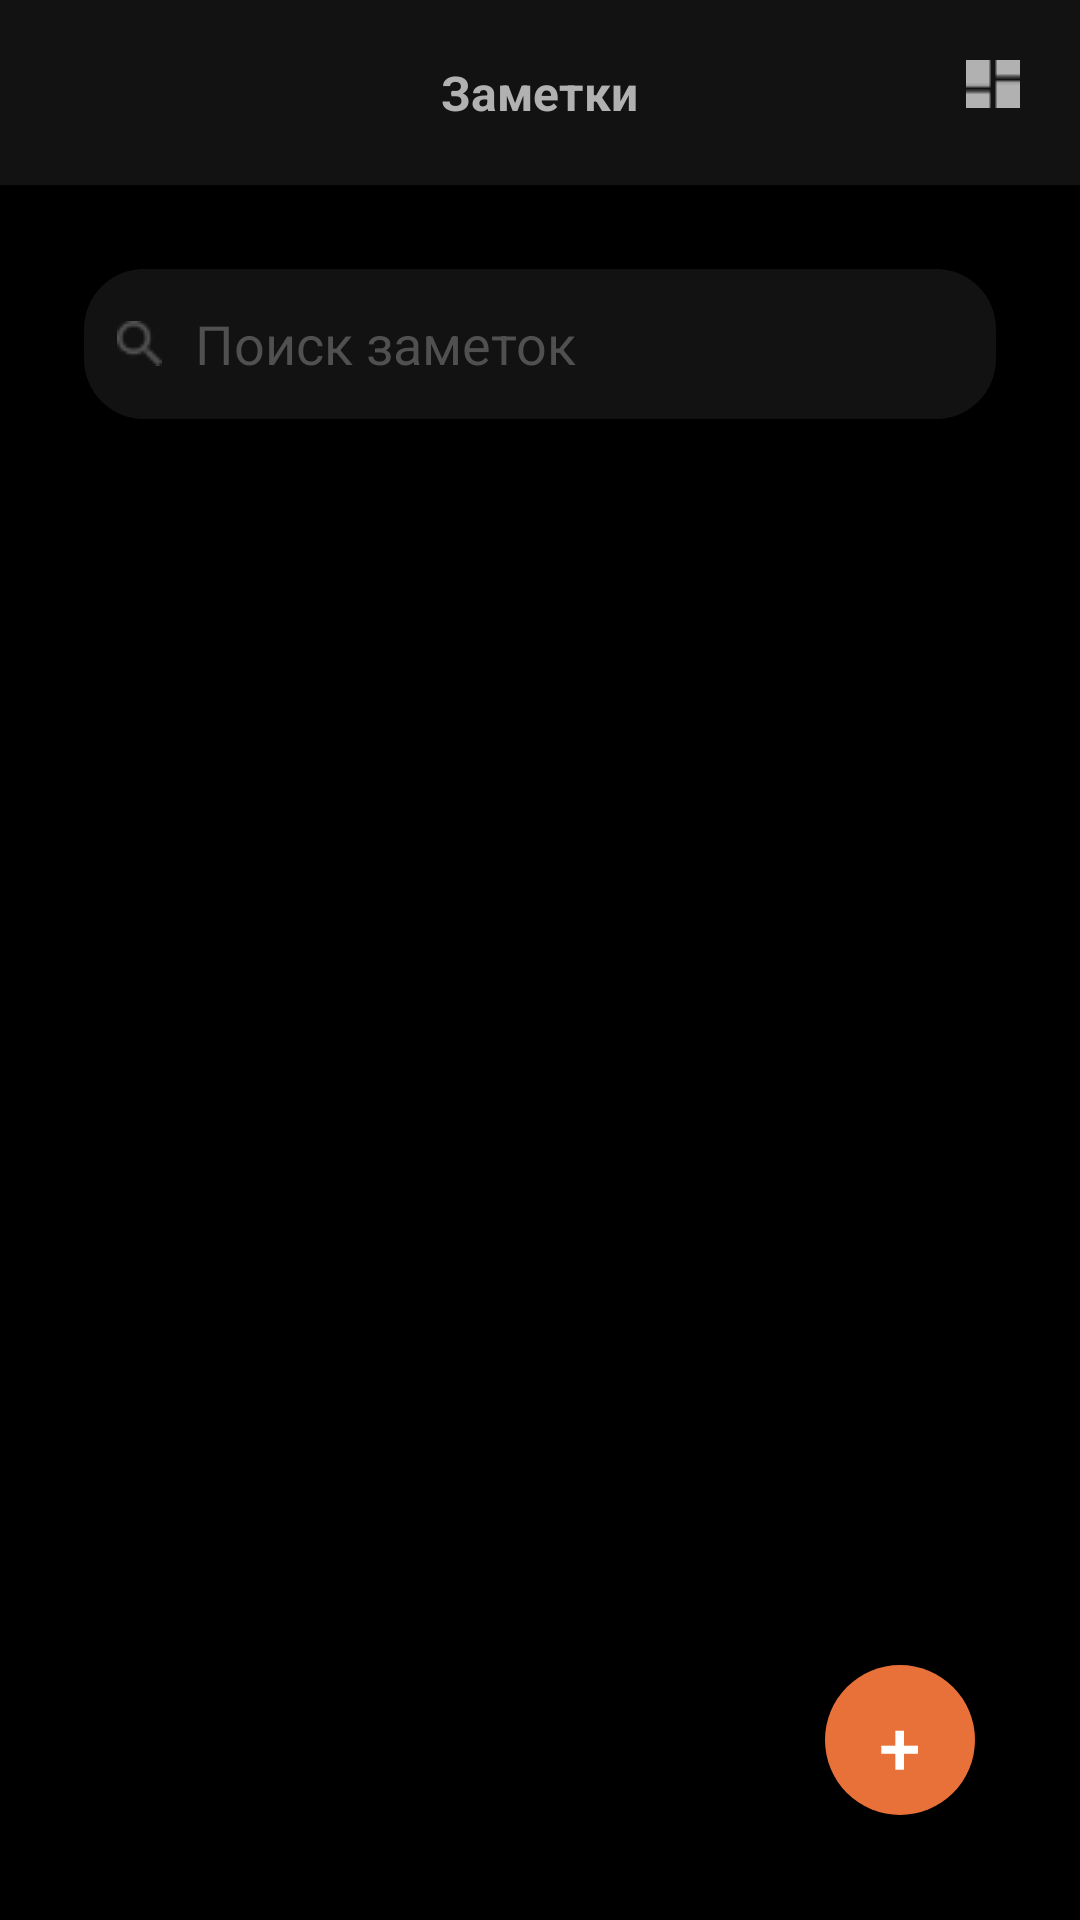

Android layout source for this screen:
<!-- AndroidManifest.xml: application theme Theme.HomeWork2_Android2 -->
<!-- res/layout/fragment_home.xml -->
<?xml version="1.0" encoding="utf-8"?>
<FrameLayout xmlns:android="http://schemas.android.com/apk/res/android"
    xmlns:tools="http://schemas.android.com/tools"
    android:layout_width="match_parent"
    android:layout_height="match_parent"
    android:background="@color/black"
    android:orientation="vertical"
    tools:context=".ui.fragments.home.HomeFragment">

    <LinearLayout
        android:layout_width="match_parent"
        android:layout_height="wrap_content"
        android:orientation="vertical">

        <FrameLayout
            android:layout_width="match_parent"
            android:layout_height="wrap_content"
            android:layout_gravity="top"
            android:background="@color/dark_gray"
            android:padding="20dp">

            <ImageView
                android:layout_width="18dp"
                android:layout_height="16dp"
                android:layout_gravity="start"
                android:src="@drawable/menu" />

            <TextView
                android:layout_width="wrap_content"
                android:layout_height="wrap_content"
                android:layout_gravity="center"
                android:text="Заметки"
                android:textColor="@color/gray"
                android:textSize="16sp"
                android:textStyle="bold" />

            <ImageView
                android:layout_width="18dp"
                android:layout_height="16dp"
                android:layout_gravity="end"
                android:src="@drawable/type" />

        </FrameLayout>

        <EditText
            android:layout_width="match_parent"
            android:layout_height="50dp"
            android:layout_margin="28dp"
            android:background="@drawable/edit_text_radius"
            android:drawableStart="@drawable/search"
            android:drawablePadding="11dp"
            android:hint="Поиск заметок"
            android:padding="11dp"
            android:textColorHint="@color/just_gray" />

    </LinearLayout>

    <com.google.android.material.button.MaterialButton
        android:layout_width="50dp"
        android:layout_height="50dp"
        android:layout_gravity="end|bottom"
        android:layout_margin="35dp"
        android:background="@drawable/button_radius"
        android:text="+"
        android:textColor="@color/white"
        android:textSize="25sp" />


</FrameLayout>
<!-- resources referenced by this layout -->
<resources>
  <color name="black">#FF000000</color>
  <color name="dark_gray">#131212</color>
  <color name="gray">#B1B1B1</color>
  <color name="just_gray">#505050</color>
  <color name="white">#FFFFFFFF</color>
  <!-- drawable button_radius (drawable) -->
  <?xml version="1.0" encoding="utf-8"?>
  <shape xmlns:android="http://schemas.android.com/apk/res/android"
      android:layout_width="wrap_content"
      android:padding="10dp"
      android:shape="rectangle">
      <solid android:color="@color/orange" />
  
      <corners
          android:bottomLeftRadius="100dp"
          android:bottomRightRadius="100dp"
          android:topLeftRadius="100dp"
          android:topRightRadius="100dp" />
  
  
  </shape>
  <!-- drawable edit_text_radius (drawable) -->
  <?xml version="1.0" encoding="utf-8"?>
  <shape xmlns:android="http://schemas.android.com/apk/res/android">
  
      <corners android:radius="20dp" />
      <size
          android:width="300dp"
          android:height="45dp" />
      <solid android:color="@color/dark_gray" />
  
  </shape>
  <!-- drawable search: png bitmap (drawable, 366 bytes) -->
  <!-- drawable type: png bitmap (drawable, 207 bytes) -->
  <style name="Theme.HomeWork2_Android2" parent="Theme.MaterialComponents.DayNight.NoActionBar">
          
          <item name="colorPrimary">#E87039</item>
          <item name="colorPrimaryVariant">@color/purple_700</item>
          <item name="colorOnPrimary">@color/white</item>
          
          <item name="colorSecondary">@color/teal_200</item>
          <item name="colorSecondaryVariant">@color/teal_700</item>
          <item name="colorOnSecondary">@color/black</item>
          
          <item name="android:statusBarColor">@color/black</item>
          <item name="android:windowFullscreen">true</item>
  
      </style>
  <color name="orange">#D88B02</color>
  <color name="purple_700">#FF3700B3</color>
  <color name="teal_200">#FF03DAC5</color>
  <color name="teal_700">#FF018786</color>
</resources>
